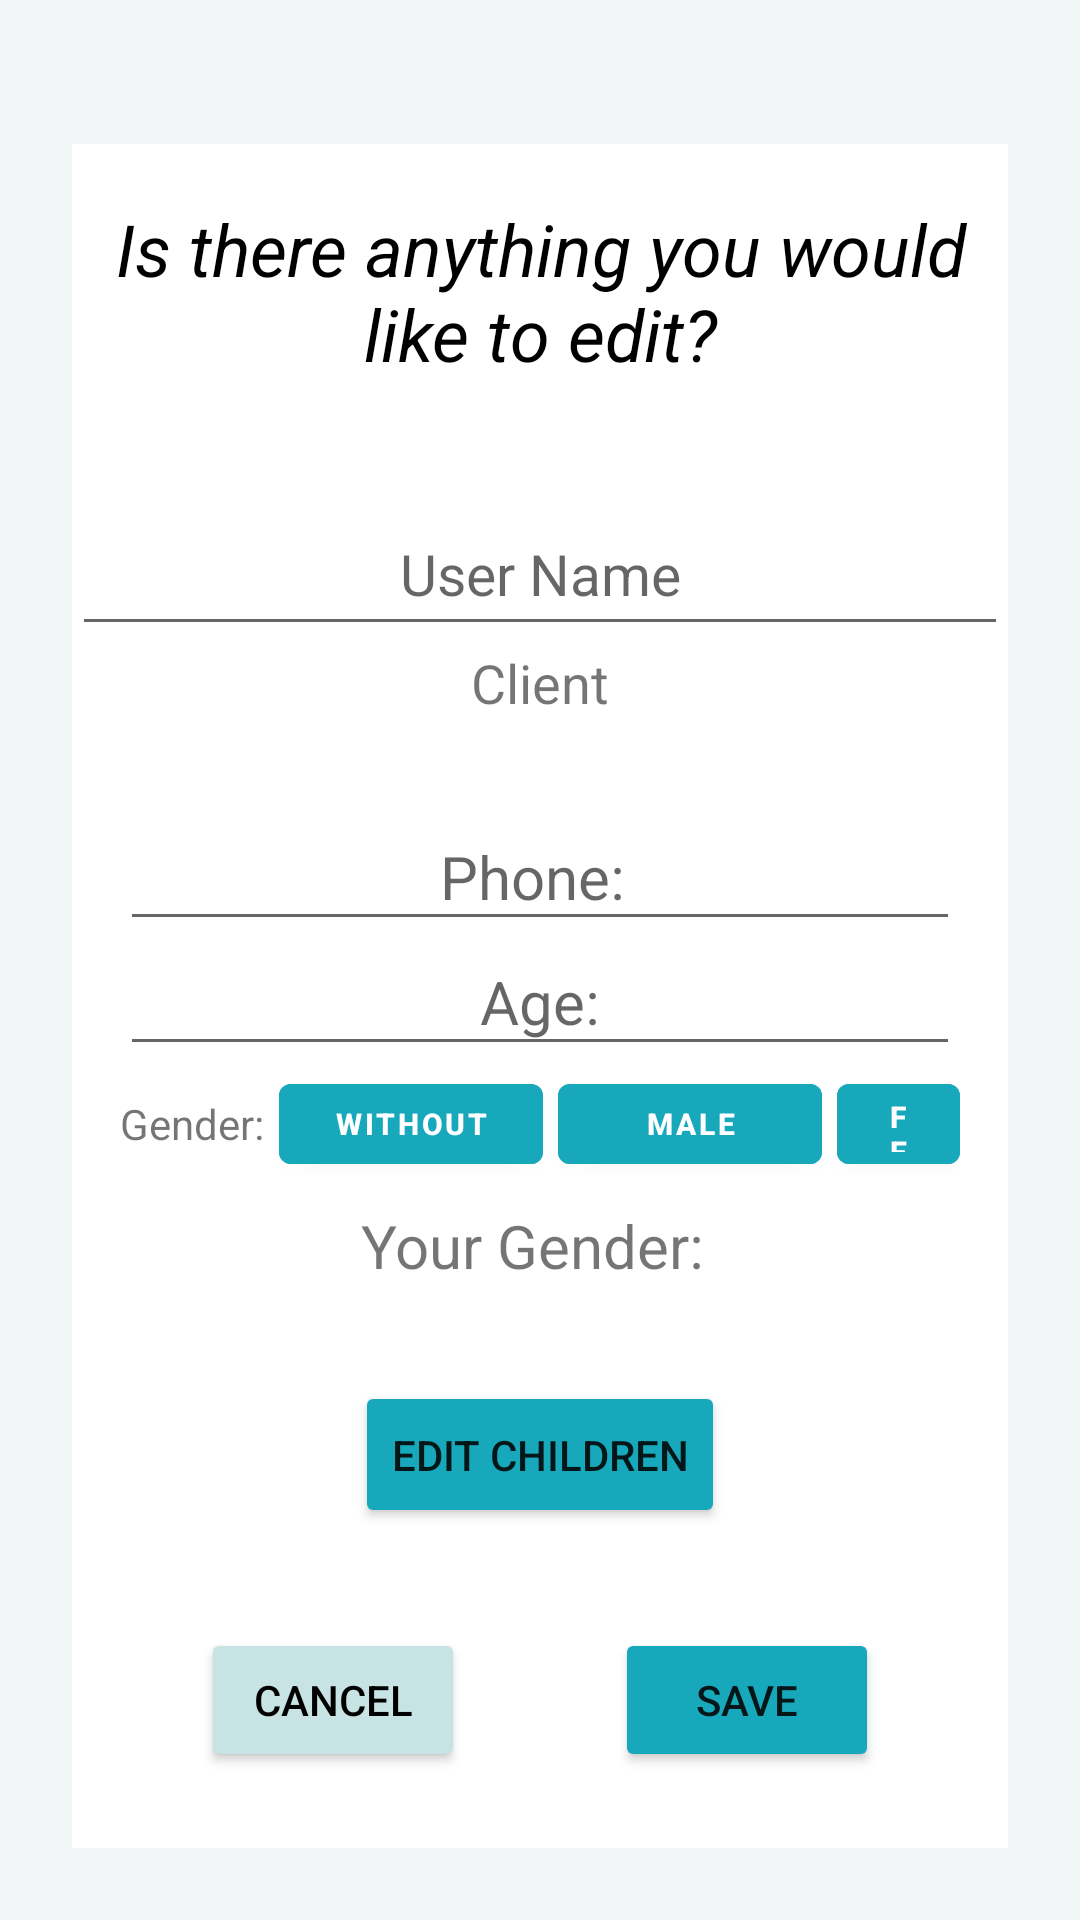

The Android layout XML behind this screen, and the referenced resources:
<!-- AndroidManifest.xml: application theme Theme.PrOrderEmptyProject -->
<!-- res/layout/fragment_client_settings.xml -->
<?xml version="1.0" encoding="utf-8"?>
<LinearLayout xmlns:android="http://schemas.android.com/apk/res/android"
    xmlns:tools="http://schemas.android.com/tools"
    android:layout_width="match_parent"
    android:layout_height="match_parent"
    android:padding="24dp"
    android:orientation="vertical"
    tools:context=".ClientFragments.ClientEditFragment"
    android:background="#F3F6F6">

        <LinearLayout
            android:layout_width="match_parent"
            android:layout_height="match_parent"
            android:orientation="vertical"
            android:layout_marginTop="24dp"
            android:background = "@color/white">

            <TextView
                android:layout_width="match_parent"
                android:layout_height="0dp"
                android:layout_weight="1"
                android:text="@string/change"
                android:textAlignment="center"
                android:textSize="24sp"
                android:padding="8dp"
                android:gravity="center"
                android:textColor="@color/black"
                android:textStyle="italic"
                android:layout_marginBottom="12dp"/>
            <LinearLayout
                android:layout_width="match_parent"
                android:layout_height="0dp"
                android:layout_weight="1"
                android:orientation="vertical">

                <EditText
                    android:id="@+id/edit_ET_userName"
                    android:layout_width="match_parent"
                    android:layout_height="0dp"
                    android:layout_weight="0.7"
                    android:gravity="center"
                    android:hint="User Name"
                    android:paddingTop="16dp"
                    android:textSize="19sp" />

                <TextView
                    android:id="@+id/edit_txt_userType"
                    android:layout_width="match_parent"
                    android:layout_height="0dp"
                    android:layout_weight="0.3"
                    android:layout_marginBottom="16dp"
                    android:text="Client"
                    android:gravity="center"
                    android:textSize="18sp" />


            </LinearLayout>


            <LinearLayout
                android:layout_width="match_parent"
                android:layout_height="0dp"
                android:layout_weight="2"
                android:gravity="center"
                android:orientation="vertical"
                android:padding="16dp">


                <EditText
                    android:id="@+id/edit_ET_phoneNumber"
                    android:layout_width="match_parent"
                    android:layout_height="0dp"
                    android:layout_weight="1.3"
                    android:hint="Phone: "
                    android:inputType="number"
                    android:padding="8dp"
                    android:textAlignment="center"
                    android:textSize="20sp" />

                <EditText
                    android:id="@+id/edit_ET_age"
                    android:layout_width="match_parent"
                    android:layout_height="0dp"
                    android:layout_weight="1.3"
                    android:hint="Age:"
                    android:inputType="number"
                    android:padding="8dp"
                    android:textAlignment="center"
                    android:textSize="20sp" />



                <LinearLayout
                    android:id="@+id/clientData_LL_Gender"
                    android:layout_width="match_parent"
                    android:layout_height="0dp"
                    android:layout_weight="1.2"
                    android:gravity="center"
                    android:orientation="horizontal">


                    <TextView
                        android:layout_width="wrap_content"
                        android:layout_height="wrap_content"
                        android:text="@string/gender" />

                    <com.google.android.material.button.MaterialButton
                        android:id="@+id/edit_BTN_WithoutGender"
                        android:layout_width="wrap_content"
                        android:layout_height="wrap_content"
                        android:layout_marginStart="5dp"
                        android:text="@string/Without"
                        android:textSize="10sp"
                        android:backgroundTint="@color/entrance_button_background"
                        android:textStyle="bold">

                    </com.google.android.material.button.MaterialButton>


                    <com.google.android.material.button.MaterialButton
                        android:id="@+id/edit_BTN_Male"
                        android:layout_width="wrap_content"
                        android:layout_height="wrap_content"
                        android:layout_marginStart="5dp"
                        android:text="@string/Male"
                        android:textSize="10sp"
                        android:backgroundTint="@color/entrance_button_background"
                        android:textStyle="bold"/>


                    <com.google.android.material.button.MaterialButton
                        android:id="@+id/edit_BTN_Female"
                        android:layout_width="wrap_content"
                        android:layout_height="wrap_content"
                        android:layout_marginStart="5dp"
                        android:text="@string/Female"
                        android:textSize="10sp"
                        android:backgroundTint="@color/entrance_button_background"
                        android:textStyle="bold">

                    </com.google.android.material.button.MaterialButton>

                </LinearLayout>

                <TextView
                    android:id="@+id/edit_txt_gender"
                    android:layout_width="match_parent"
                    android:layout_height="0dp"
                    android:layout_weight="1.3"
                    android:text="Your Gender: "
                    android:gravity="center"
                    android:textSize="20sp" />


            </LinearLayout>

            <Button
                android:id="@+id/edit_BTN_children"
                android:layout_width="wrap_content"
                android:layout_height="0dp"
                android:layout_weight="0.5"
                android:layout_gravity="center"
                android:layout_marginVertical="8dp"
                android:text="@string/EditChildren"
                android:backgroundTint="@color/entrance_button_background"
                />
            <LinearLayout
                android:layout_width="match_parent"
                android:layout_height="0dp"
                android:layout_weight="1"
                android:gravity="center"
                android:orientation="horizontal"
                android:padding="16dp">
                <Button
                    android:id="@+id/edit_BTN_cancel"
                    android:layout_width="wrap_content"
                    android:layout_height="wrap_content"
                    android:layout_gravity="center"
                    android:layout_marginVertical="8dp"
                    android:text="@string/Cancel"
                    android:textColor="@color/bottom_item_background"
                    android:backgroundTint="#C7E3E3"/>
                <Button
                    android:id="@+id/edit_BTN_save"
                    android:layout_marginStart="50dp"
                    android:layout_width="wrap_content"
                    android:layout_height="wrap_content"
                    android:layout_gravity="center"
                    android:layout_marginVertical="8dp"
                    android:text="@string/Save"
                    android:backgroundTint="@color/entrance_button_background"/>

            </LinearLayout>
        </LinearLayout>
</LinearLayout>
<!-- resources referenced by this layout -->
<resources>
  <color name="black">#FF000000</color>
  <color name="white">#FFFFFFFF</color>
  <string name="Cancel">Cancel</string>
  <string name="EditChildren">Edit Children</string>
  <string name="Female">Female</string>
  <string name="Male">Male</string>
  <string name="Save">Save</string>
  <string name="Without">Without</string>
  <string name="change">Is there anything you would like to edit?</string>
  <string name="gender">Gender:</string>
  <style name="Theme.PrOrderEmptyProject" parent="Theme.MaterialComponents.DayNight.DarkActionBar">
          
          <item name="colorPrimary">#00899B</item>
          <item name="colorPrimaryVariant">#01A3B8</item>
          <item name="colorOnPrimary">@color/white</item>
          
          <item name="colorSecondary">@color/teal_200</item>
          <item name="colorSecondaryVariant">@color/teal_700</item>
          <item name="colorOnSecondary">@color/black</item>
          
          <item name="android:statusBarColor" tools:targetApi="l">?attr/colorPrimaryVariant</item>
          
      </style>
  <color name="teal_200">#FF03DAC5</color>
  <color name="teal_700">#FF018786</color>
</resources>
